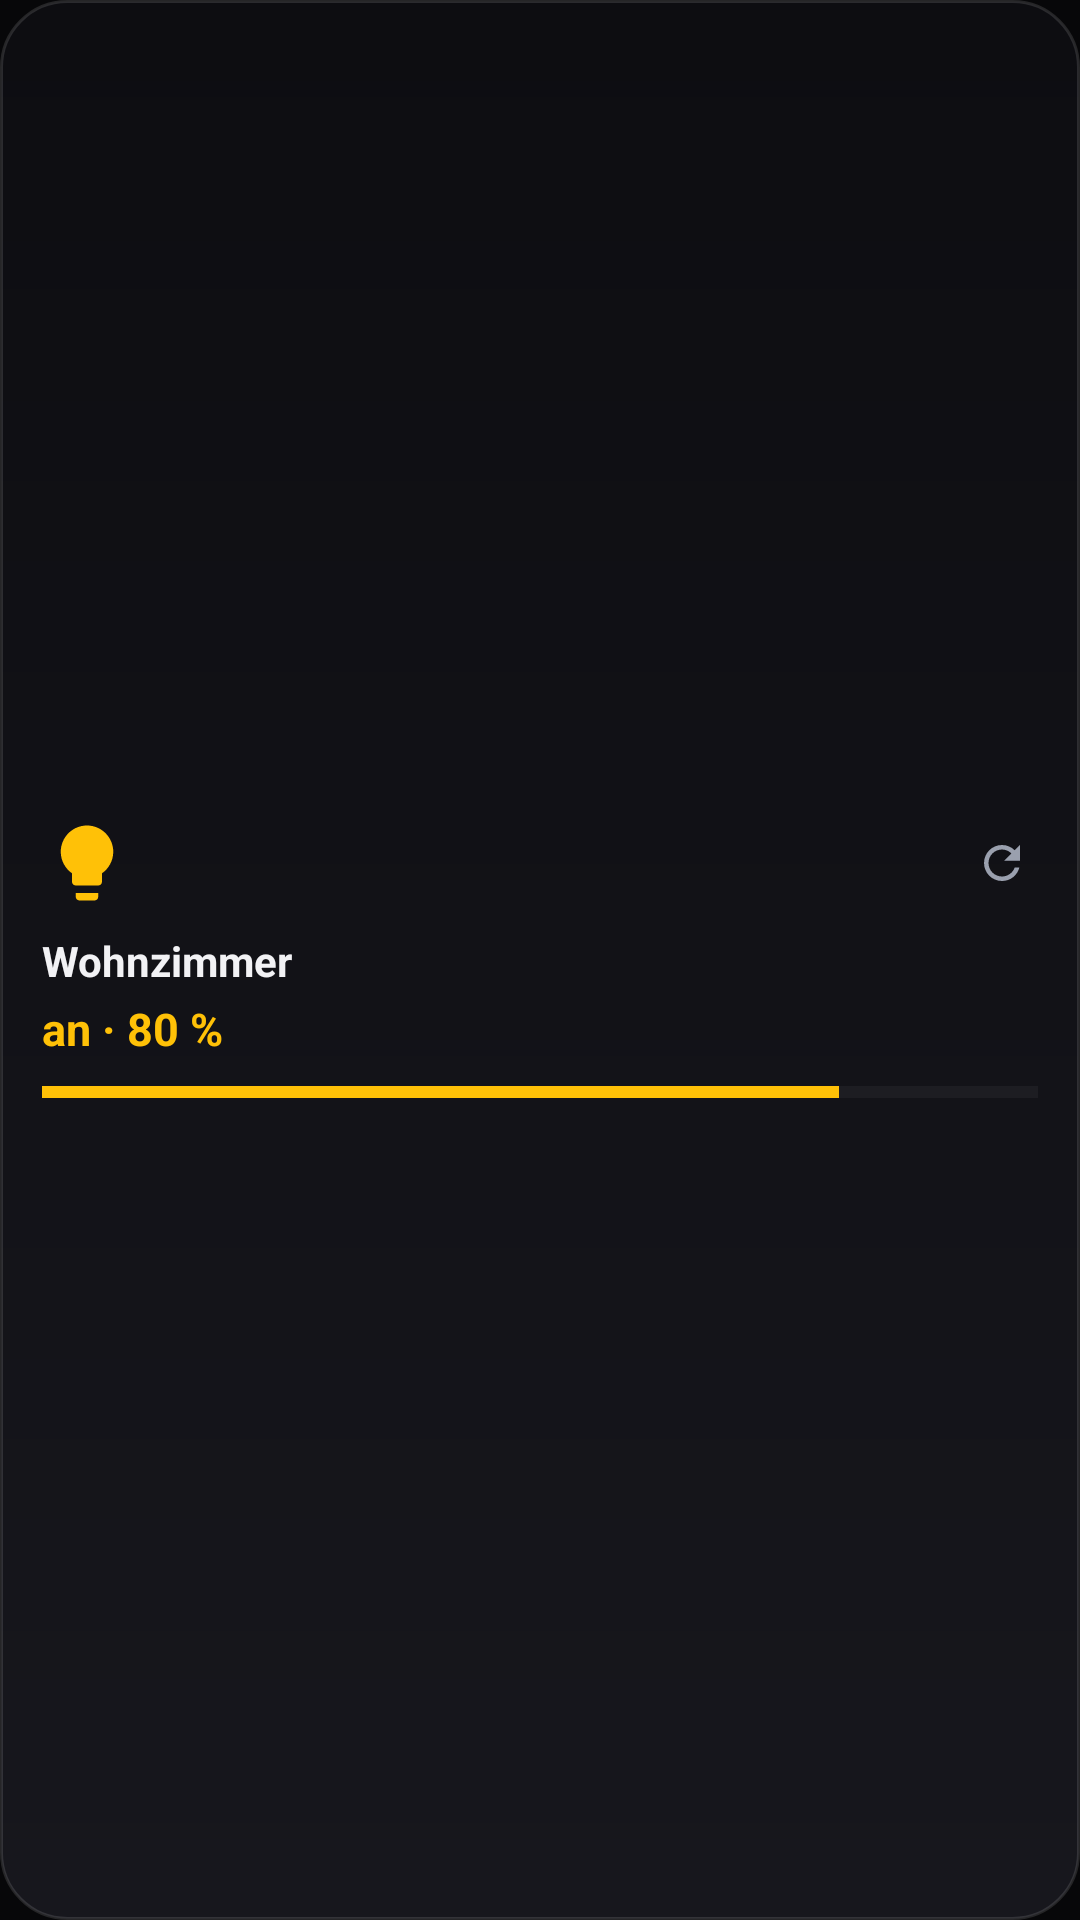

Layout XML and referenced resources for this Android screen:
<!-- AndroidManifest.xml: application theme Theme.Solaris -->
<!-- res/layout/widget_device_small.xml -->
<?xml version="1.0" encoding="utf-8"?>
<LinearLayout xmlns:android="http://schemas.android.com/apk/res/android"
    android:id="@+id/w_root"
    android:layout_width="match_parent"
    android:layout_height="match_parent"
    android:orientation="vertical"
    android:gravity="center_vertical"
    android:background="@drawable/widget_bg"
    android:padding="14dp">

    <LinearLayout
        android:layout_width="match_parent"
        android:layout_height="wrap_content"
        android:layout_marginBottom="8dp"
        android:orientation="horizontal"
        android:gravity="center_vertical"
        android:baselineAligned="false">

        <ImageView
            android:id="@+id/w_icon"
            android:layout_width="30dp"
            android:layout_height="30dp"
            android:src="@drawable/ic_light"
            android:tint="#FFFFC107"
            android:contentDescription="@null" />

        <TextView
            android:layout_width="0dp"
            android:layout_height="wrap_content"
            android:layout_weight="1" />

        
        <ImageView
            android:id="@+id/w_lock"
            android:layout_width="18dp"
            android:layout_height="18dp"
            android:layout_marginEnd="6dp"
            android:src="@drawable/ic_lock"
            android:tint="#FFB0BEC5"
            android:visibility="gone"
            android:contentDescription="@string/widget_lock" />

        <ImageView
            android:id="@+id/w_refresh"
            android:layout_width="24dp"
            android:layout_height="24dp"
            android:padding="3dp"
            android:src="@drawable/ic_refresh"
            android:tint="#FF9AA0AE"
            android:contentDescription="@string/widget_refresh" />
    </LinearLayout>

    <TextView
        android:id="@+id/w_name"
        android:layout_width="match_parent"
        android:layout_height="wrap_content"
        android:maxLines="2"
        android:ellipsize="end"
        android:text="Wohnzimmer"
        android:textColor="#FFF2F2F5"
        android:textStyle="bold"
        android:textSize="14sp" />

    <TextView
        android:id="@+id/w_state"
        android:layout_width="match_parent"
        android:layout_height="wrap_content"
        android:layout_marginTop="3dp"
        android:maxLines="1"
        android:ellipsize="end"
        android:text="an · 80 %"
        android:textColor="#FFFFC107"
        android:textStyle="bold"
        android:textSize="15sp" />

    <ProgressBar
        android:id="@+id/w_bar"
        style="?android:attr/progressBarStyleHorizontal"
        android:layout_width="match_parent"
        android:layout_height="6dp"
        android:layout_marginTop="8dp"
        android:max="100"
        android:progress="80"
        android:progressTint="#FFFFC107"
        android:progressBackgroundTint="#26FFFFFF" />
</LinearLayout>
<!-- resources referenced by this layout -->
<resources>
  <!-- drawable ic_light (drawable) -->
  <vector xmlns:android="http://schemas.android.com/apk/res/android"
      android:width="24dp" android:height="24dp"
      android:viewportWidth="24" android:viewportHeight="24"
      android:tint="#FFFFFFFF">
      <path android:fillColor="#FFFFFFFF"
          android:pathData="M9,21c0,0.55 0.45,1 1,1h4c0.55,0 1,-0.45 1,-1v-1L9,20v1zM12,2C8.14,2 5,5.14 5,9c0,2.38 1.19,4.47 3,5.74V17c0,0.55 0.45,1 1,1h6c0.55,0 1,-0.45 1,-1v-2.26c1.81,-1.27 3,-3.36 3,-5.74 0,-3.86 -3.14,-7 -7,-7z" />
  </vector>
  <!-- drawable ic_lock (drawable) -->
  <vector xmlns:android="http://schemas.android.com/apk/res/android"
      android:width="24dp" android:height="24dp"
      android:viewportWidth="24" android:viewportHeight="24"
      android:tint="#FFFFFFFF">
      <path android:fillColor="#FFFFFFFF"
          android:pathData="M18,8h-1V6c0,-2.76 -2.24,-5 -5,-5S7,3.24 7,6v2H6c-1.1,0 -2,0.9 -2,2v10c0,1.1 0.9,2 2,2h12c1.1,0 2,-0.9 2,-2V10c0,-1.1 -0.9,-2 -2,-2zM12,17c-1.1,0 -2,-0.9 -2,-2s0.9,-2 2,-2 2,0.9 2,2 -0.9,2 -2,2zM15.1,8H8.9V6c0,-1.71 1.39,-3.1 3.1,-3.1 1.71,0 3.1,1.39 3.1,3.1v2z" />
  </vector>
  <!-- drawable ic_refresh (drawable) -->
  <vector xmlns:android="http://schemas.android.com/apk/res/android"
      android:width="24dp" android:height="24dp"
      android:viewportWidth="24" android:viewportHeight="24"
      android:tint="#FFFFFFFF">
      <path android:fillColor="#FFFFFFFF"
          android:pathData="M17.65,6.35C16.2,4.9 14.21,4 12,4c-4.42,0 -7.99,3.58 -7.99,8s3.57,8 7.99,8c3.73,0 6.84,-2.55 7.73,-6h-2.08c-0.82,2.33 -3.04,4 -5.65,4 -3.31,0 -6,-2.69 -6,-6s2.69,-6 6,-6c1.66,0 3.14,0.69 4.22,1.78L13,11h7V4l-2.35,2.35z" />
  </vector>
  <!-- drawable widget_bg (drawable) -->
  <?xml version="1.0" encoding="utf-8"?>
  <shape xmlns:android="http://schemas.android.com/apk/res/android"
      android:shape="rectangle">
      <gradient
          android:angle="90"
          android:startColor="#FF17171D"
          android:endColor="#FF0D0D11" />
      <corners android:radius="22dp" />
      <stroke android:width="1dp" android:color="#1FFFFFFF" />
  </shape>
  <string name="widget_lock">Bestätigung erforderlich</string>
  <string name="widget_refresh">Aktualisieren</string>
  <color name="solaris_accent">#3B82F6</color>
  <color name="solaris_bg_elevated">#0C0C0E</color>
  <color name="solaris_bg">#070709</color>
  <color name="solaris_text">#F2F2F5</color>
  <color name="solaris_text_muted">#9AA0AE</color>
  <color name="solaris_text_faint">#6B7280</color>
  <style name="Widget.Solaris.Button" parent="Widget.AppCompat.Button">
          <item name="android:background">@drawable/btn_solaris</item>
          <item name="android:textColor">@color/solaris_text</item>
          <item name="android:textAllCaps">false</item>
          <item name="android:textStyle">bold</item>
          <item name="android:textSize">15sp</item>
          <item name="android:minHeight">52dp</item>
          <item name="android:paddingLeft">20dp</item>
          <item name="android:paddingRight">20dp</item>
          <item name="android:stateListAnimator">@null</item>
      </style>
  <style name="Widget.Solaris.EditText" parent="Widget.AppCompat.EditText">
          <item name="android:background">@drawable/field_solaris</item>
          <item name="android:textColor">@color/solaris_text</item>
          <item name="android:textColorHint">@color/solaris_text_faint</item>
          <item name="android:paddingLeft">16dp</item>
          <item name="android:paddingRight">16dp</item>
          <item name="android:paddingTop">14dp</item>
          <item name="android:paddingBottom">14dp</item>
          <item name="android:textSize">15sp</item>
      </style>
  <color name="solaris_accent_dark">#2563EB</color>
  <dimen name="radius_md">16dp</dimen>
  <color name="solaris_field">#161620</color>
  <dimen name="radius_sm">12dp</dimen>
  <color name="solaris_card_edge">#1FFFFFFF</color>
</resources>
